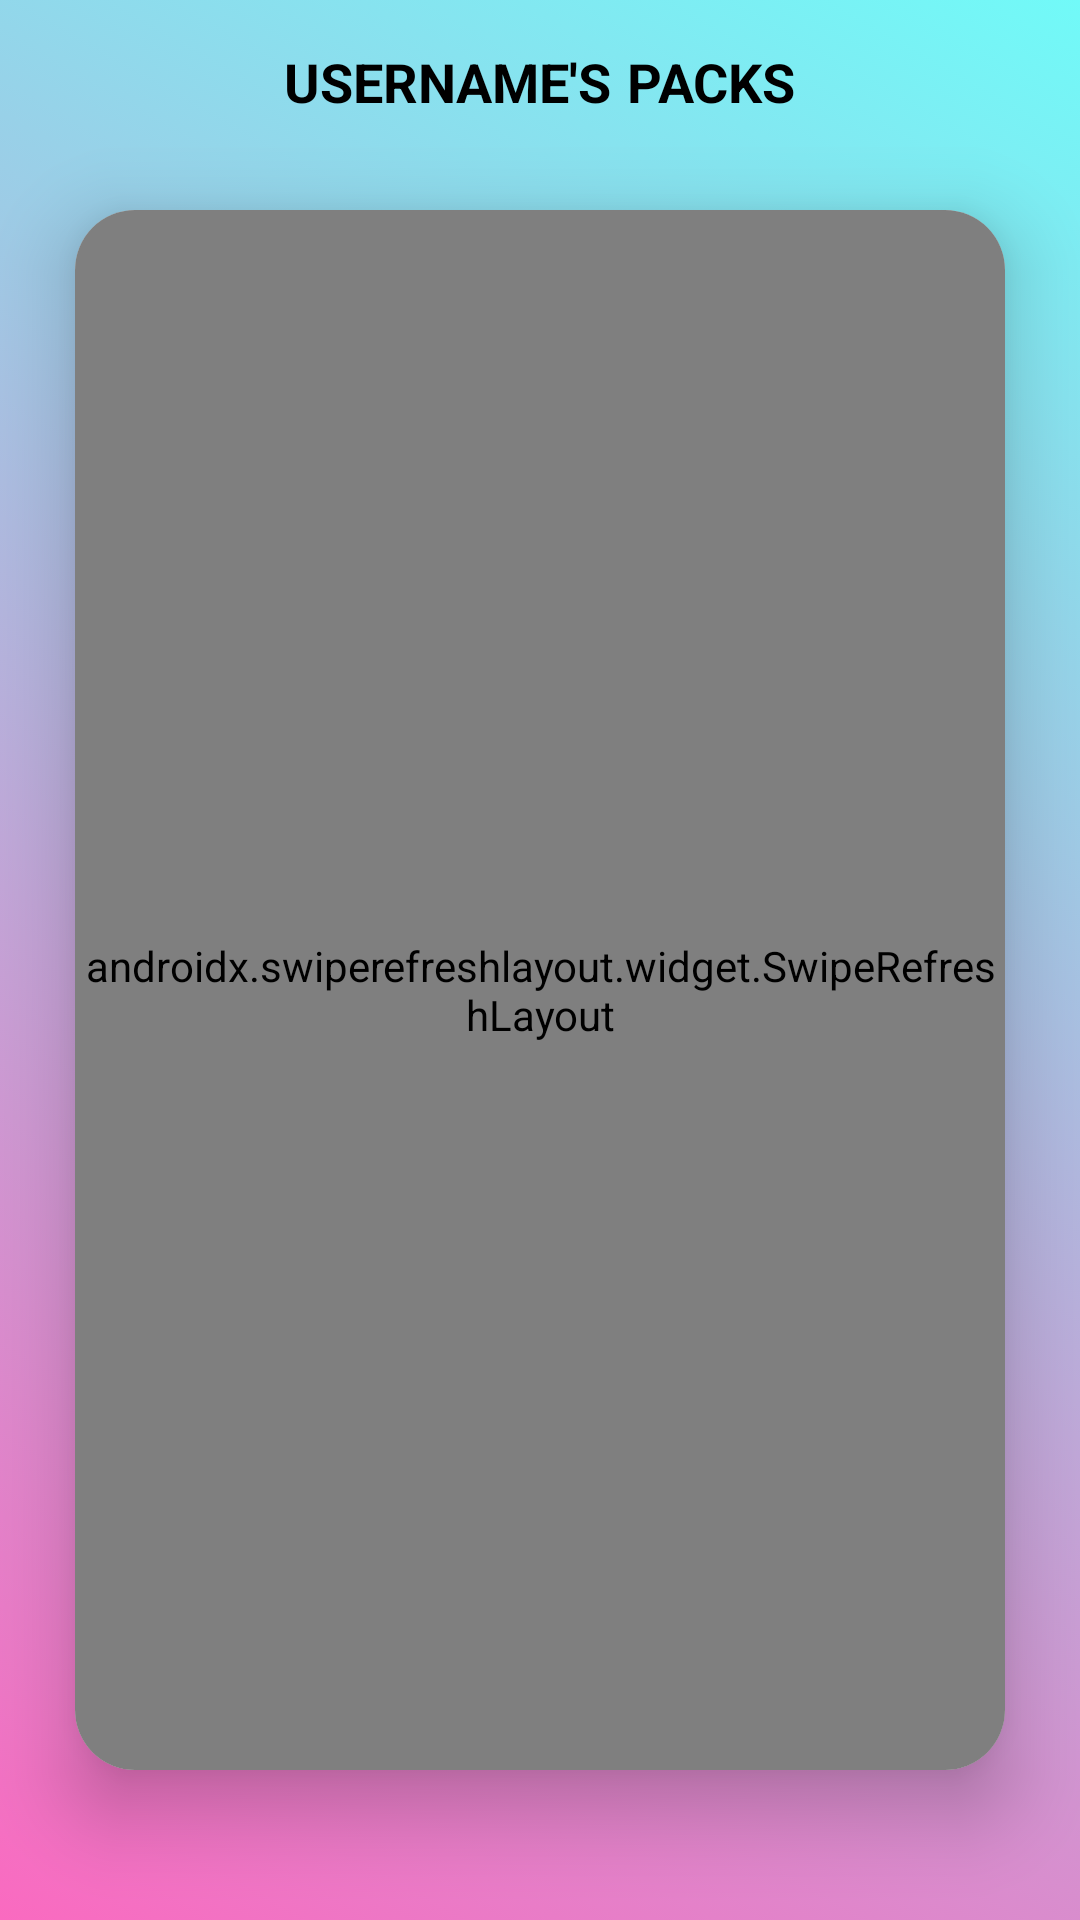

Android layout source for this screen:
<!-- AndroidManifest.xml: application theme AppTheme -->
<!-- res/layout/activity_their_packs.xml -->
<?xml version="1.0" encoding="utf-8"?>
<LinearLayout xmlns:android="http://schemas.android.com/apk/res/android"
    xmlns:app="http://schemas.android.com/apk/res-auto"
    xmlns:tools="http://schemas.android.com/tools"
    android:layout_width="match_parent"
    android:layout_height="match_parent"
    android:background="@drawable/both_gradient_list"
    android:id="@+id/layout"
    android:orientation="vertical"
    tools:context=".MyConnections">

    <RelativeLayout
        android:layout_width="match_parent"
        android:layout_height="wrap_content"
        android:layout_marginTop="15dp"
        android:layout_marginStart="10dp"
        android:layout_marginEnd="10dp">

        <ImageView
            android:id="@+id/back"
            android:layout_width="25dp"
            android:layout_height="25dp"
            android:layout_marginLeft="10dp"
            android:paddingStart="10dp"
            android:paddingEnd="10dp"
            android:paddingBottom="10dp"
            android:layout_marginBottom="10dp"
            android:backgroundTint="@color/black"
            android:background="@drawable/ic_back" />

        <LinearLayout
            android:layout_width="wrap_content"
            android:layout_height="wrap_content"
            android:orientation="horizontal"
            android:layout_alignTop="@+id/back"
            android:layout_centerInParent="true">

            <TextView
                android:id="@+id/their_username"
                android:layout_width="wrap_content"
                android:layout_height="wrap_content"
                android:maxLength="15"
                android:layout_alignTop="@+id/back"
                android:textStyle="bold"
                android:text="username's"
                android:textAllCaps="true"
                android:textColor="@color/black"
                android:textSize="18dp" />

            <TextView
                android:id="@+id/textView8"
                android:paddingStart="5dp"
                android:layout_width="wrap_content"
                android:layout_height="wrap_content"
                android:layout_alignTop="@+id/back"
                android:textStyle="bold"
                android:text="PACKS"
                android:textColor="@color/black"
                android:textSize="18dp" />

        </LinearLayout>
    </RelativeLayout>

    <androidx.cardview.widget.CardView
        android:layout_width="match_parent"
        android:layout_height="match_parent"
        android:layout_marginStart="25dp"
        android:layout_marginEnd="25dp"
        android:layout_marginTop="20dp"
        android:layout_marginBottom="50dp"
        app:cardCornerRadius="20dp"
        app:cardElevation="15dp">

        <RelativeLayout
            android:layout_width="match_parent"
            android:layout_height="match_parent">

            <androidx.cardview.widget.CardView
                android:id="@+id/my_zero_packs"
                android:layout_width="match_parent"
                android:visibility="invisible"
                android:layout_height="match_parent">

                <RelativeLayout
                    android:layout_width="match_parent"
                    android:layout_height="match_parent">

                    <LinearLayout
                        android:layout_width="match_parent"
                        android:layout_height="300dp"
                        android:orientation="vertical"
                        android:layout_centerInParent="true">

                        <ImageView
                            android:layout_width="200dp"
                            android:layout_height="200dp"
                            android:layout_gravity="center"
                            android:src="@drawable/ic_not_connected"
                            android:layout_centerInParent="true"
                            android:alpha=".4"/>

                        <TextView
                            android:layout_width="wrap_content"
                            android:layout_height="wrap_content"
                            android:text="No packs in sight"
                            android:layout_marginTop="20dp"
                            android:textSize="18dp"
                            android:layout_gravity="center"
                            android:textColor="#8E8E8E"
                            android:alpha=".4"
                            android:textStyle="bold"/>

                    </LinearLayout>
                </RelativeLayout>

            </androidx.cardview.widget.CardView>
        </RelativeLayout>

        <LinearLayout
            android:layout_width="match_parent"
            android:layout_height="match_parent"
            android:orientation="vertical">

            <androidx.swiperefreshlayout.widget.SwipeRefreshLayout
                android:id="@+id/swipe_refresh"
                android:layout_width="match_parent"
                android:layout_height="match_parent">

                <ScrollView
                    android:layout_width="match_parent"
                    android:layout_height="match_parent">

                    <RelativeLayout
                        android:layout_width="match_parent"
                        android:layout_height="match_parent">

                        <androidx.recyclerview.widget.RecyclerView
                            android:id="@+id/packs_recycler_view"
                            android:layout_width="match_parent"
                            android:layout_height="match_parent"
                            tools:listitem="@layout/row_pack">


                        </androidx.recyclerview.widget.RecyclerView>
                    </RelativeLayout>

                </ScrollView>


            </androidx.swiperefreshlayout.widget.SwipeRefreshLayout>

        </LinearLayout>


    </androidx.cardview.widget.CardView>

</LinearLayout>
<!-- res/layout/row_pack.xml (included above) -->
<?xml version="1.0" encoding="utf-8"?>
<androidx.cardview.widget.CardView xmlns:android="http://schemas.android.com/apk/res/android"
    android:layout_width="match_parent"
    android:layout_height="90dp"
    xmlns:app="http://schemas.android.com/apk/res-auto"
    app:cardElevation="10dp"
    android:layout_marginEnd="10dp"
    android:layout_marginStart="10dp"
    android:layout_marginTop="5dp"
    android:layout_marginBottom="5dp"
    app:cardCornerRadius="20dp"
    android:layout_gravity="center">

    <LinearLayout
        android:layout_width="match_parent"
        android:layout_height="120dp"
        android:orientation="vertical">

        <LinearLayout
            android:id="@+id/profile_layout"
            android:layout_width="match_parent"
            android:layout_height="wrap_content"
            android:orientation="vertical">

            <RelativeLayout
                android:id="@+id/row_pack_name_layout"
                android:layout_width="match_parent"
                android:layout_height="wrap_content">

                <TextView
                    android:id="@+id/row_pack_display_name"
                    android:layout_width="wrap_content"
                    android:layout_height="wrap_content"
                    android:layout_marginStart="20dp"
                    android:layout_marginTop="5dp"
                    android:textSize="15dp"
                    android:textColor="@color/fomblue"
                    android:textStyle="bold"/>

            </RelativeLayout>
            <LinearLayout
                android:layout_width="match_parent"
                android:layout_height="wrap_content"
                android:orientation="horizontal"
                android:layout_marginBottom="5dp">

                <TextView
                    android:layout_width="wrap_content"
                    android:layout_height="wrap_content"
                    android:layout_marginLeft="20dp"
                    android:layout_marginTop="5dp"
                    android:textSize="13dp"
                    android:text="Members"
                    android:alpha=".5"
                    android:textColor="@color/black"/>

                <TextView
                    android:id="@+id/row_pack_member_count"
                    android:layout_width="wrap_content"
                    android:layout_height="wrap_content"
                    android:layout_marginLeft="10dp"
                    android:layout_marginTop="5dp"
                    android:textStyle="bold"
                    android:textColor="@color/black"/>

            </LinearLayout>


        </LinearLayout>

        <LinearLayout
            android:layout_width="match_parent"
            android:layout_height="match_parent"
            android:layout_marginTop="5dp"
            android:background="@drawable/bottom_black_line"
            android:orientation="horizontal">

            <TextView
                android:layout_width="wrap_content"
                android:layout_height="wrap_content"
                android:layout_marginLeft="20dp"
                android:layout_marginTop="5dp"
                android:textSize="13dp"
                android:text="Created by"
                android:alpha=".5"
                android:textColor="@color/black"/>

            <TextView
                android:id="@+id/row_pack_display_name_alpha"
                android:layout_width="wrap_content"
                android:layout_height="wrap_content"
                android:layout_marginLeft="5dp"
                android:layout_marginTop="5dp"
                android:textSize="13dp"
                android:textStyle="bold"
                android:alpha=".5"
                android:textColor="@color/black"/>
        </LinearLayout>


    </LinearLayout>

</androidx.cardview.widget.CardView>
<!-- resources referenced by this layout -->
<resources>
  <color name="black">#FF000000</color>
  <color name="fomblue">#158380</color>
  <!-- drawable both_gradient_list (drawable) -->
  <?xml version="1.0" encoding="utf-8"?>
  <animation-list xmlns:android="http://schemas.android.com/apk/res/android">
  
      <item android:drawable="@drawable/both_gradient_one"
          android:duration="3000"/>
  
      <item android:drawable="@drawable/both_gradient_two"
          android:duration="3000"/>
  
      <item android:drawable="@drawable/both_gradient_three"
          android:duration="3000"/>
  
  </animation-list>
  <!-- drawable bottom_black_line (drawable) -->
  <?xml version="1.0" encoding="utf-8"?>
  <layer-list xmlns:android="http://schemas.android.com/apk/res/android">
      <item android:bottom="-8dp" android:left="-8dp" android:right="-8dp">
          <shape>
              <solid
                  android:color="#FFFFFF"/>
              <stroke android:color="#C5C5C5" android:width="1dp"/>
          </shape>
      </item>
  </layer-list>
  <!-- drawable ic_not_connected (drawable) -->
  <vector android:height="24dp" android:tint="#8E8E8E"
      android:viewportHeight="24" android:viewportWidth="24"
      android:width="24dp" xmlns:android="http://schemas.android.com/apk/res/android">
      <path android:fillColor="@android:color/white" android:pathData="M8.55,12c-1.07,-0.71 -2.25,-1.27 -3.53,-1.61 1.28,0.34 2.46,0.9 3.53,1.61zM18.98,10.39c-1.29,0.34 -2.49,0.91 -3.57,1.64 1.08,-0.73 2.28,-1.3 3.57,-1.64z"/>
      <path android:fillColor="@android:color/white" android:pathData="M15.49,9.63c-0.18,-2.79 -1.31,-5.51 -3.43,-7.63 -2.14,2.14 -3.32,4.86 -3.55,7.63 1.28,0.68 2.46,1.56 3.49,2.63 1.03,-1.06 2.21,-1.94 3.49,-2.63zM8.99,12.28c-0.14,-0.1 -0.3,-0.19 -0.45,-0.29 0.15,0.11 0.31,0.19 0.45,0.29zM15.41,12.03c-0.13,0.09 -0.27,0.16 -0.4,0.26 0.13,-0.1 0.27,-0.17 0.4,-0.26zM12,15.45C9.85,12.17 6.18,10 2,10c0,5.32 3.36,9.82 8.03,11.49 0.63,0.23 1.29,0.4 1.97,0.51 0.68,-0.12 1.33,-0.29 1.97,-0.51C18.64,19.82 22,15.32 22,10c-4.18,0 -7.85,2.17 -10,5.45z"/>
  </vector>
  <style name="AppTheme" parent="Theme.AppCompat.Light.DarkActionBar">
          
          <item name="colorPrimary">@color/fomblue</item>
          <item name="android:textColorPrimary">#FF000000</item>
          <item name="colorPrimaryVariant">@color/purple_700</item>
          <item name="colorOnPrimary">@color/white</item>
          
          <item name="colorSecondary">@color/teal_200</item>
          <item name="colorSecondaryVariant">@color/teal_700</item>
          <item name="colorOnSecondary">@color/black</item>
          
          <item name="android:statusBarColor" tools:targetApi="l">?attr/colorPrimaryVariant</item>
          
      </style>
  <!-- drawable both_gradient_one (drawable) -->
  <?xml version="1.0" encoding="utf-8"?>
  <shape xmlns:android="http://schemas.android.com/apk/res/android">
  
      <gradient
          android:angle="225"
          android:endColor="#FA6AC0"
          android:startColor="#71FAF8"/>
  </shape>
  <!-- drawable both_gradient_two (drawable) -->
  <?xml version="1.0" encoding="utf-8"?>
  <shape xmlns:android="http://schemas.android.com/apk/res/android">
      <gradient
          android:angle="135"
          android:endColor="#98FF8C"
          android:startColor="#FAAB59" />
  </shape>
  <!-- drawable both_gradient_three (drawable) -->
  <?xml version="1.0" encoding="utf-8"?>
  <shape xmlns:android="http://schemas.android.com/apk/res/android">
      <gradient
          android:angle="45"
          android:endColor="#FB6060"
          android:startColor="#6AFFC4" />
  </shape>
  <color name="purple_700">#FF3700B3</color>
  <color name="white">#FFFFFFFF</color>
  <color name="teal_200">#FF03DAC5</color>
  <color name="teal_700">#FF018786</color>
</resources>
